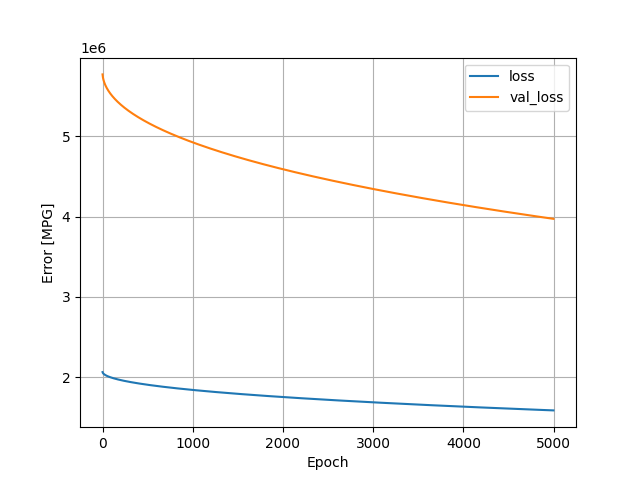

The table this chart was drawn from, first rows:
, loss, val_loss, epoch
0, 2065909, 5767911, 0
1, 2061757, 5755926, 1
2, 2059066, 5746828, 2
3, 2056900, 5739111, 3
4, 2055030, 5732280, 4
5, 2053359, 5726076, 5
6, 2051838, 5720416, 6
7, 2050434, 5715116, 7
8, 2049116, 5710170, 8
9, 2047877, 5705480, 9
10, 2046711, 5701056, 10
11, 2045588, 5696828, 11
12, 2044522, 5692772, 12
13, 2043495, 5688868, 13
14, 2042512, 5685115, 14
15, 2041558, 5681485, 15
16, 2040638, 5677966, 16
17, 2039743, 5674556, 17
18, 2038874, 5671237, 18
19, 2038031, 5667996, 19
20, 2037205, 5664838, 20
21, 2036402, 5661746, 21
22, 2035616, 5658722, 22
23, 2034847, 5655770, 23
24, 2034096, 5652884, 24
25, 2033358, 5650054, 25
26, 2032640, 5647276, 26
27, 2031930, 5644555, 27
28, 2031234, 5641880, 28
29, 2030552, 5639248, 29
30, 2029882, 5636658, 30
31, 2029225, 5634120, 31
32, 2028574, 5631626, 32
33, 2027937, 5629164, 33
34, 2027305, 5626740, 34
35, 2026685, 5624346, 35
36, 2026073, 5621992, 36
37, 2025472, 5619662, 37
38, 2024877, 5617370, 38
39, 2024290, 5615109, 39
40, 2023711, 5612870, 40
41, 2023138, 5610664, 41
42, 2022573, 5608485, 42
43, 2022015, 5606329, 43
44, 2021462, 5604202, 44
45, 2020918, 5602096, 45
46, 2020379, 5600006, 46
47, 2019844, 5597946, 47
48, 2019314, 5595905, 48
49, 2018792, 5593886, 49
50, 2018274, 5591889, 50
51, 2017763, 5589912, 51
52, 2017256, 5587954, 52
53, 2016754, 5586015, 53
54, 2016256, 5584090, 54
55, 2015764, 5582188, 55
56, 2015275, 5580299, 56
57, 2014792, 5578428, 57
58, 2014310, 5576570, 58
59, 2013834, 5574732, 59
... 4,940 more rows
